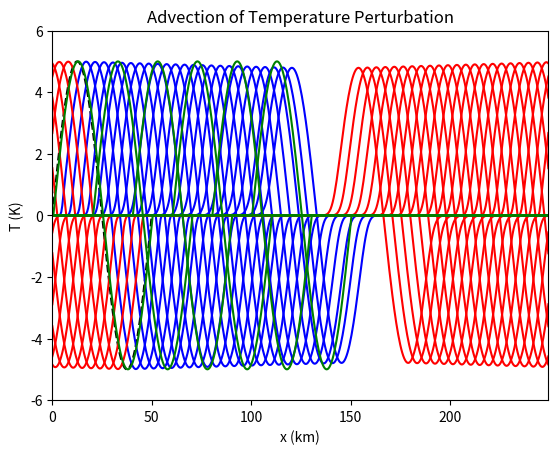
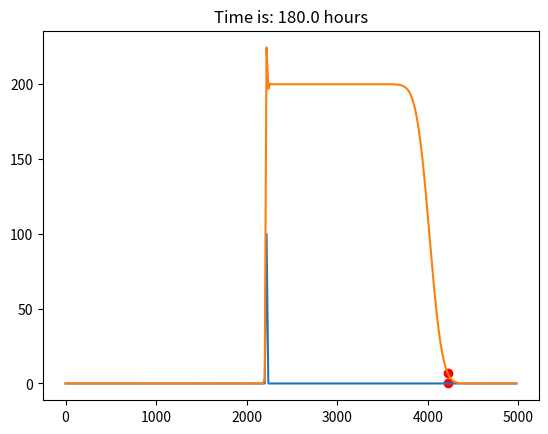

Python code for these plots, in order:
import matplotlib.pyplot as plt
import numpy as np

# Initialize constants
dx = 500  # spatial step (m)
wavelength = 5e4  # wavelength (m-1)
Lx = 25e4  # size of the domain (m)
amplitude = 5  # wave amplitude (K)

# Set up x-axis values
x = np.arange(start=0, stop=Lx, step=dx)

# Create truncated sine wave from x-axis values
b = x <= wavelength
c = x > wavelength
T = np.zeros_like(x)
T[b] = amplitude * np.sin(x[b] * 2 * np.pi / wavelength)
T[c] = 0

# Plot the graph
plt.figure()
plt.plot(x / 1.0e3, T, "--k")
plt.ylim((-6, 6))
plt.xlim((0, max(x / 1e3)))
plt.xlabel("x (km)")
plt.ylabel("T (K)")
plt.title("Temperature Perturbation")
plt.show()

# Set parameter values
v = 10
run_duration = 3 * 60 * 60.0
dt = 0.9 * dx / abs(v)
print(f"Time step = {dt} s")

# Initialize temperature array
T = np.zeros_like(x)
T[b] = amplitude * np.sin(x[b] * 2 * np.pi / wavelength)
T[c] = 0

# Calculate numerical solution
iter = 0
while iter * dt < run_duration:
    iter += 1
    if v > 0:
        T[1:] -= v * dt / dx * np.diff(T)
        T[0] = T[-1]

    if iter % 10 == 0:
        plt.plot(x / 1.0e3, T, "b")
        plt.xlim((0, max(x / 1e3)))
        plt.xlabel("x (km)")
        plt.ylabel("T (K)")
        plt.title("Advection of Temperature Perturbation")
        plt.show()

# Set parameter values
v = -10

# Initialize temperature array
T = np.zeros_like(x)
T[b] = amplitude * np.sin(x[b] * 2 * np.pi / wavelength)
T[c] = 0

# Calculate numerical solution
iter = 0
while iter * dt < run_duration:
    iter += 1
    if v < 0:
        T[:-1] -= v * dt / dx * np.diff(T)
        T[-1] = T[0]

    if iter % 10 == 0:
        plt.plot(x / 1.0e3, T, "r")
        plt.xlim((0, max(x / 1e3)))
        plt.xlabel("x (km)")
        plt.ylabel("T (K)")
        plt.title("Advection of Temperature Perturbation")
        plt.show()

# Initialize temperature array
T = np.zeros_like(x)
T[b] = amplitude * np.sin(x[b] * 2 * np.pi / wavelength)
T[c] = 0

# Calculate numerical solution
for t in range(int(run_duration)):
    if v * t % dx == 0:
        T = np.roll(T, 1)

    if 0.25 * t % dx == 0:
        plt.plot(x / 1.0e3, T, "g")
        plt.xlim((0, max(x / 1e3)))
        plt.xlabel("x (km)")
        plt.ylabel("T (K)")
        plt.title("Advection of Temperature Perturbation")
        plt.show()

# physics
D = 25
Lx = 5000
time = 0
v = 10

# numerical properties
dx = 20
x = np.arange(start=0, stop=Lx, step=dx)
nx = len(x)
nt = 10000
nout = 1000

# Location of volcano and Brussels
ind_vol = int(2220 / dx)
ind_Bru = int(4220 / dx)

C_ini = 100
C_rate = 100
Cstart = 0
Cend = 0
C = np.zeros(x.shape)

C[0] = Cstart
C[ind_vol] = C_ini
C[-1] = Cend

plt.figure()
plt.plot(x, C)
plt.scatter(x[ind_Bru], C[ind_Bru], c="r")

# Calculate a stable time step
dt_a = 0.9 * dx / v
dt_d = dx * dx / D / 2.5
dt = min(dt_a, dt_d)
print("dt is: " + str(dt) + "hours")

iter = 0
while C[ind_Bru] < 5:
    iter += 1

    # Advection
    if v >= 0:
        C[1:] -= v * dt / dx * np.diff(C)
    else:
        C[:-1] -= v * dt / dx * np.diff(C)

    # Diffusion
    q = -D * np.diff(C) / dx
    C[1:-1] = C[1:-1] - dt * np.diff(q) / dx

    # Source term
    C[ind_vol] += C_rate * dt

    # Boundary conditions
    C[0] = Cstart
    C[-1] = Cend

    if iter % 100 == 0:
        plt.plot(x, C)
        plt.scatter(x[ind_Bru], C[ind_Bru], c="r")
        plt.title("Time is: " + str(iter * dt) + " hours")
        plt.show()

print("Concentration reached after: " + str(int(iter * dt)) + " hours")
print("or : " + str(int(iter * dt / 24)) + " days")